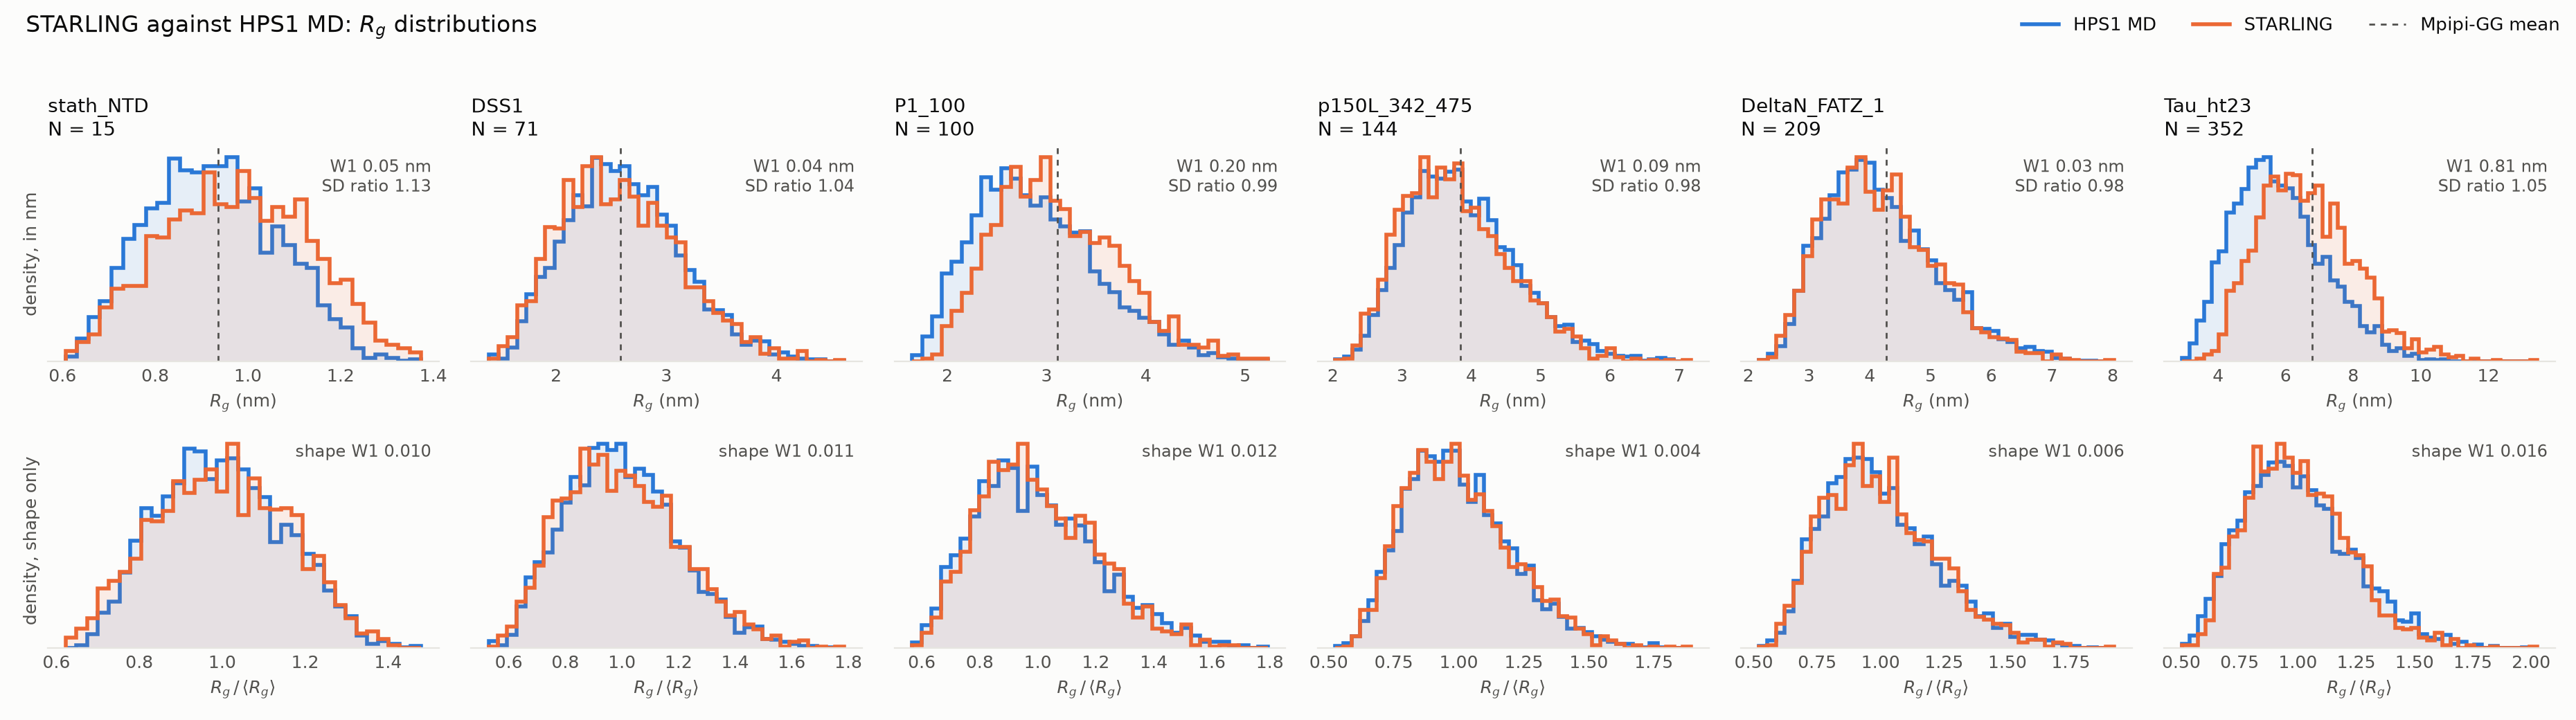

The file beside this chart, header and first rows:
name, N, n_starling, n_hps1, mean_starling, mean_hps1, mean_diff_pct, sd_starling, sd_hps1, sd_ratio, cv_starling, cv_hps1, skew_starling, skew_hps1, exkurt_starling, exkurt_hps1, w1_nm, w1_shape, floor_w1_starling_nm, floor_w1_hps1_nm
stath_NTD, 15, 2000, 3006, 0.975, 0.9253, 5.378, 0.1545, 0.1371, 1.127, 0.1584, 0.1482, 0.03859, 0.1953, -0.6568, -0.5655, 0.04988, 0.01016, 0.005303, 0.007273
DSS1, 71, 2000, 3000, 2.583, 2.623, -1.526, 0.5326, 0.5119, 1.04, 0.2062, 0.1951, 0.4286, 0.3959, -0.1721, -0.04787, 0.0418, 0.01114, 0.02173, 0.02698
P1_100, 100, 2000, 3000, 3.1, 2.902, 6.816, 0.6099, 0.6142, 0.9929, 0.1967, 0.2116, 0.4881, 0.5635, -0.1303, -0.03738, 0.1978, 0.01159, 0.02378, 0.02317
p150L_342_475, 144, 2000, 3000, 3.787, 3.873, -2.23, 0.7675, 0.7817, 0.9819, 0.2027, 0.2018, 0.5778, 0.5878, 0.1196, 0.2282, 0.08714, 0.004123, 0.05347, 0.03916
DeltaN_FATZ_1, 209, 2000, 3000, 4.176, 4.195, -0.4526, 0.9007, 0.9146, 0.9848, 0.2157, 0.218, 0.5702, 0.6405, 0.08919, 0.1276, 0.02761, 0.006013, 0.05728, 0.04338
Tau_ht23, 352, 2000, 3750, 6.636, 5.823, 13.96, 1.41, 1.346, 1.048, 0.2125, 0.2312, 0.5604, 0.5431, 0.3059, 0.03172, 0.813, 0.01581, 0.06508, 0.06458
